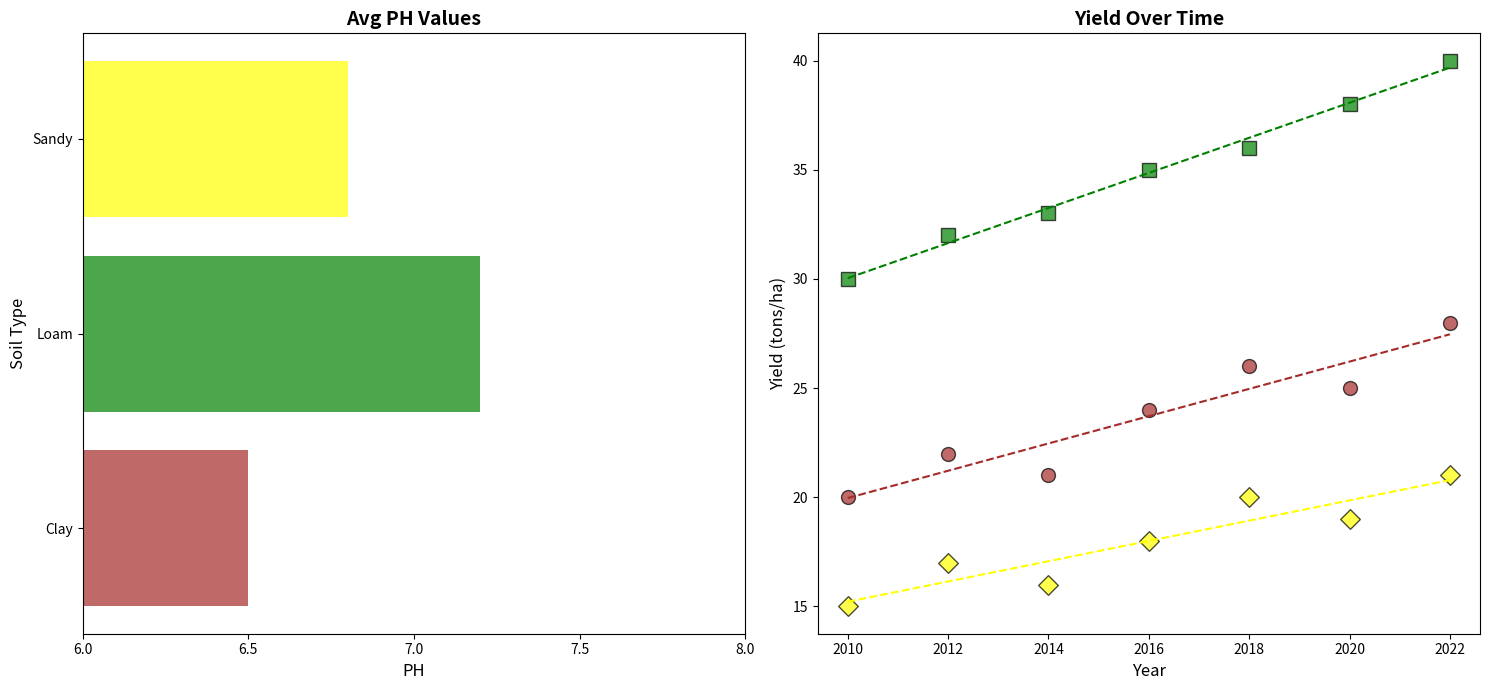

Generate this figure with matplotlib:
import numpy as np
import matplotlib.pyplot as plt

years = np.array([2010, 2012, 2014, 2016, 2018, 2020, 2022])
clay_yield = np.array([20, 22, 21, 24, 26, 25, 28])
loam_yield = np.array([30, 32, 33, 35, 36, 38, 40])
sandy_yield = np.array([15, 17, 16, 18, 20, 19, 21])

soil_types = ['Clay', 'Loam', 'Sandy']
average_ph = [6.5, 7.2, 6.8]

fig, axs = plt.subplots(1, 2, figsize=(15, 7))

axs[0].barh(soil_types, average_ph, color=['brown', 'green', 'yellow'], alpha=0.7)
axs[0].set_title('Avg PH Values', fontsize=14, fontweight='bold')
axs[0].set_ylabel('Soil Type', fontsize=12)
axs[0].set_xlabel('PH', fontsize=12)
axs[0].set_xlim(6, 8)
axs[0].set_xticks(np.arange(6, 8.5, 0.5))

axs[1].scatter(years, clay_yield, color='brown', s=100, alpha=0.7, edgecolors='k', marker='o')
axs[1].scatter(years, loam_yield, color='green', s=100, alpha=0.7, edgecolors='k', marker='s')
axs[1].scatter(years, sandy_yield, color='yellow', s=100, alpha=0.7, edgecolors='k', marker='D')

clay_coefs = np.polyfit(years, clay_yield, 1)
loam_coefs = np.polyfit(years, loam_yield, 1)
sandy_coefs = np.polyfit(years, sandy_yield, 1)

axs[1].plot(years, np.poly1d(clay_coefs)(years), color='brown', linestyle='--')
axs[1].plot(years, np.poly1d(loam_coefs)(years), color='green', linestyle='--')
axs[1].plot(years, np.poly1d(sandy_coefs)(years), color='yellow', linestyle='--')

axs[1].set_title('Yield Over Time', fontsize=14, fontweight='bold')
axs[1].set_xlabel('Year', fontsize=12)
axs[1].set_ylabel('Yield (tons/ha)', fontsize=12)

plt.tight_layout()
plt.show()
